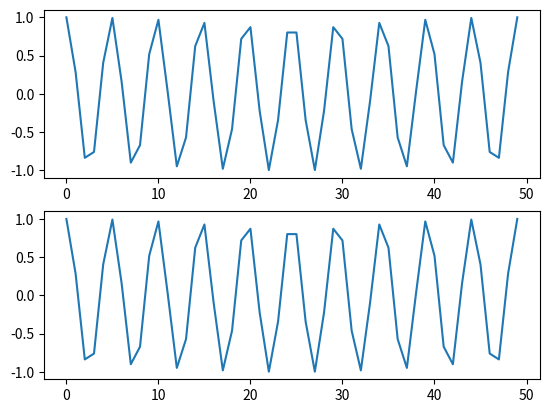

The script that saved this image:
from scipy.io import wavfile
import numpy as np
from math import *
import matplotlib.pyplot as plt

A = 1
F0 = 500
phi = 0

Fs1 = 3*F0
Ts1 = 1/Fs1
n1 = np.linspace(0,Fs1)
x1 = A*np.cos(2*pi*F0*n1*Ts1 + phi)

Fs2 = 1.5*F0
Ts2 = 1/Fs2
n2 = np.linspace(0,Fs2)
x2 = A*np.cos(2*pi*F0*n2*Ts2 + phi)

plt.subplot(2,1,1)
plt.plot(x1)

plt.subplot(2,1,2)
plt.plot(x2)





